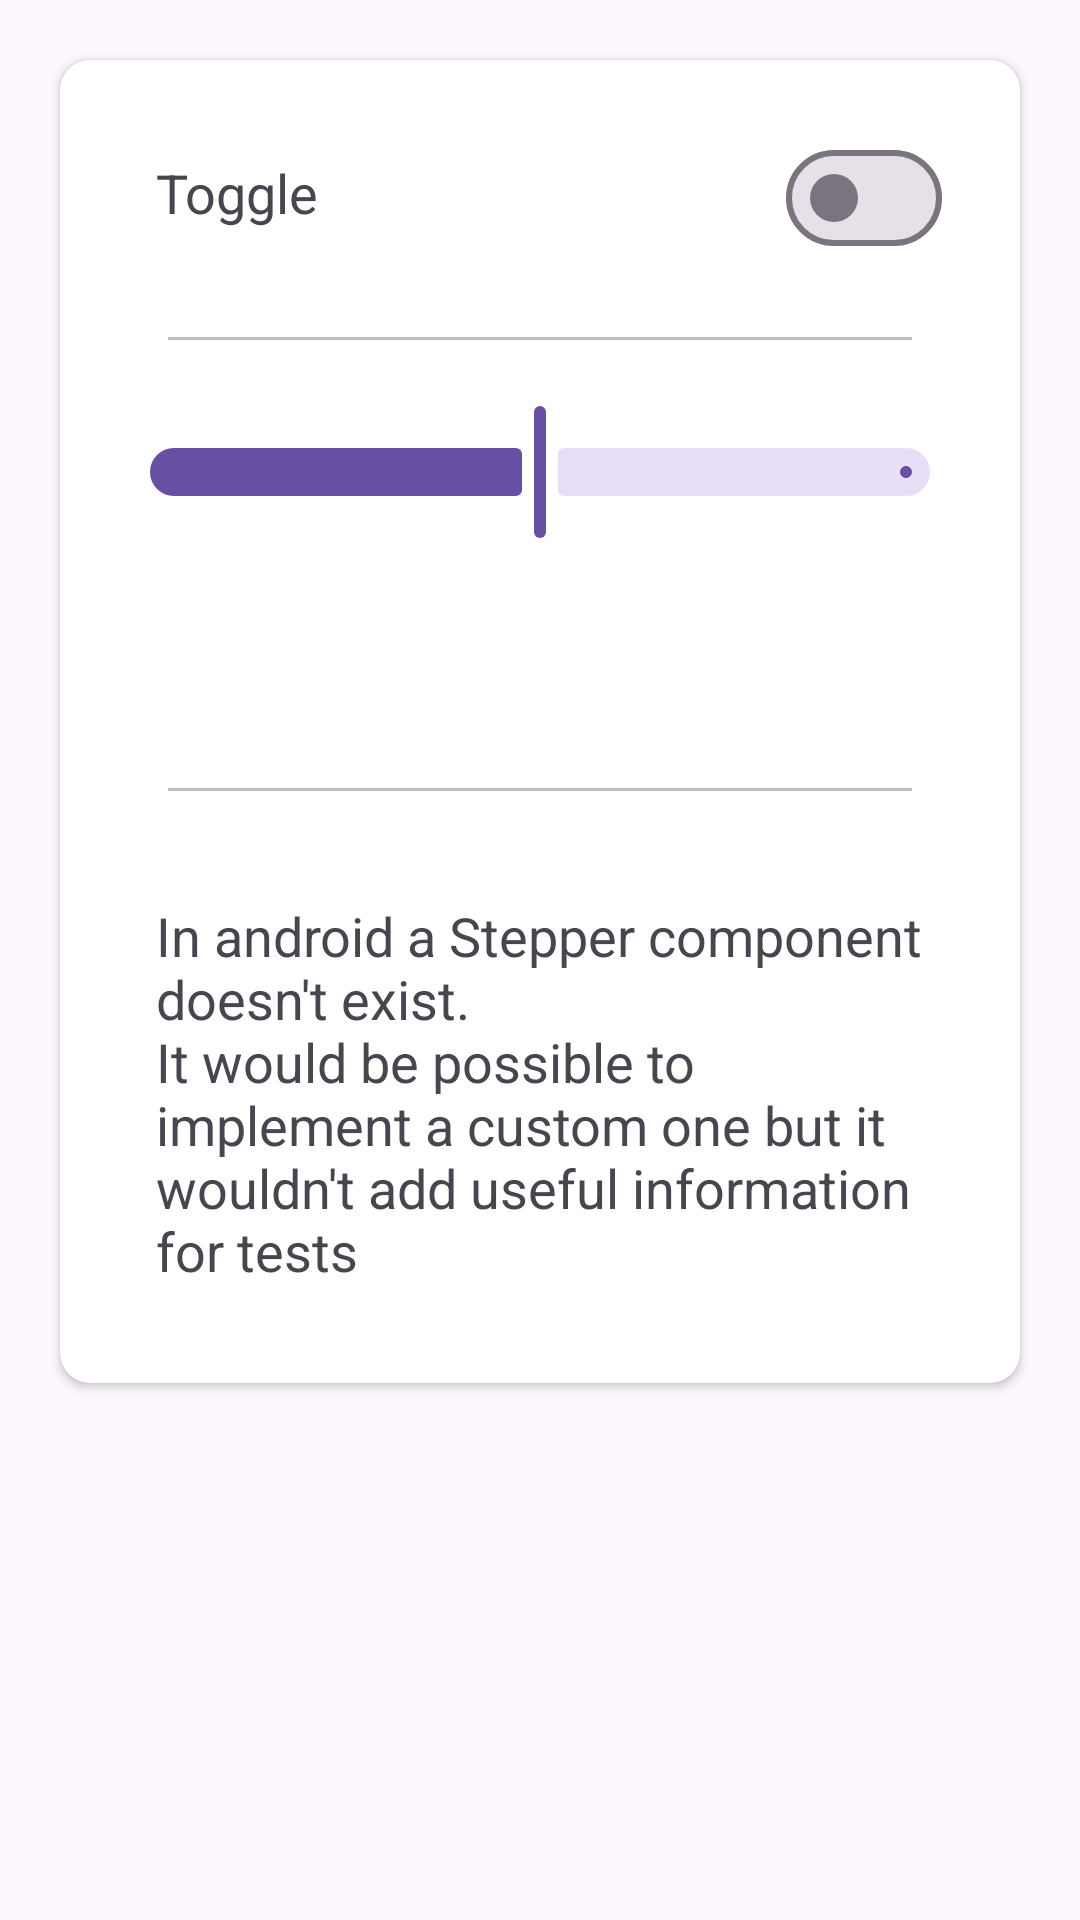

The Android layout XML behind this screen, and the referenced resources:
<!-- AndroidManifest.xml: application theme Theme.YBDDTests -->
<!-- res/layout/fragment_controls.xml -->
<?xml version="1.0" encoding="utf-8"?>
<androidx.core.widget.NestedScrollView xmlns:android="http://schemas.android.com/apk/res/android"
    android:id="@+id/controls"
    xmlns:app="http://schemas.android.com/apk/res-auto"
    xmlns:tools="http://schemas.android.com/tools"
    android:layout_width="match_parent"
    android:layout_height="match_parent"
    tools:context=".ControlsFragment">
    <androidx.cardview.widget.CardView
        android:layout_width="match_parent"
        android:layout_height="match_parent"
        app:cardCornerRadius="10dp"
        android:layout_margin="20dp"
        android:background="@color/white"
        android:padding="16dp">
        <LinearLayout
            android:layout_width="match_parent"
            android:layout_height="wrap_content"
            android:padding="16dp"
            android:orientation="vertical">
            <LinearLayout
                android:layout_width="match_parent"
                android:layout_height="match_parent"
                android:orientation="horizontal"
                >
                <TextView
                    android:layout_width="0dp"
                    android:layout_height="wrap_content"
                    android:textSize="18sp"
                    android:padding="16dp"
                    android:text="@string/toggle"
                    android:layout_weight="1"/>
                <com.google.android.material.materialswitch.MaterialSwitch
                    android:id="@+id/is_active_switch"
                    android:layout_width="wrap_content"
                    android:layout_height="wrap_content"
                    android:layout_marginEnd="10dp"
                    />
            </LinearLayout>
            <View
                android:layout_width="match_parent"
                android:layout_height="1dp"
                android:background="#c0c0c0"
                android:layout_margin="20dp"
                />
            <com.google.android.material.slider.Slider
                android:id="@+id/slider"
                android:layout_width="match_parent"
                android:layout_height="wrap_content"
                android:valueFrom="0.0"
                android:valueTo="50.0"
                android:stepSize="1.0"
                app:tickVisible="false"
                android:value="25"
                />
            <TextView
                android:id="@+id/slider_value"
                android:layout_width="match_parent"
                android:layout_height="wrap_content"
                android:textSize="22sp"
                android:padding="16dp"
                android:textColor="@color/blue"
                android:textAlignment="center"/>
            <View
                android:layout_width="match_parent"
                android:layout_height="1dp"
                android:background="#c0c0c0"
                android:layout_margin="20dp"
                />
            <TextView
                android:layout_width="match_parent"
                android:layout_height="wrap_content"
                android:textSize="18sp"
                android:padding="16dp"
                android:text="@string/stepper_description"/>
        </LinearLayout>
    </androidx.cardview.widget.CardView>
</androidx.core.widget.NestedScrollView>
<!-- resources referenced by this layout -->
<resources>
  <color name="blue">#00BCD4</color>
  <color name="white">#FFFFFFFF</color>
  <string name="stepper_description">In android a Stepper component doesn\'t exist.\nIt would be possible to implement a custom one but it wouldn\'t add useful information for tests</string>
  <string name="toggle">Toggle</string>
  <style name="Theme.YBDDTests" parent="Base.Theme.YBDDTests" />
  <style name="Base.Theme.YBDDTests" parent="Theme.Material3.DayNight.NoActionBar">
          
          
      </style>
</resources>
